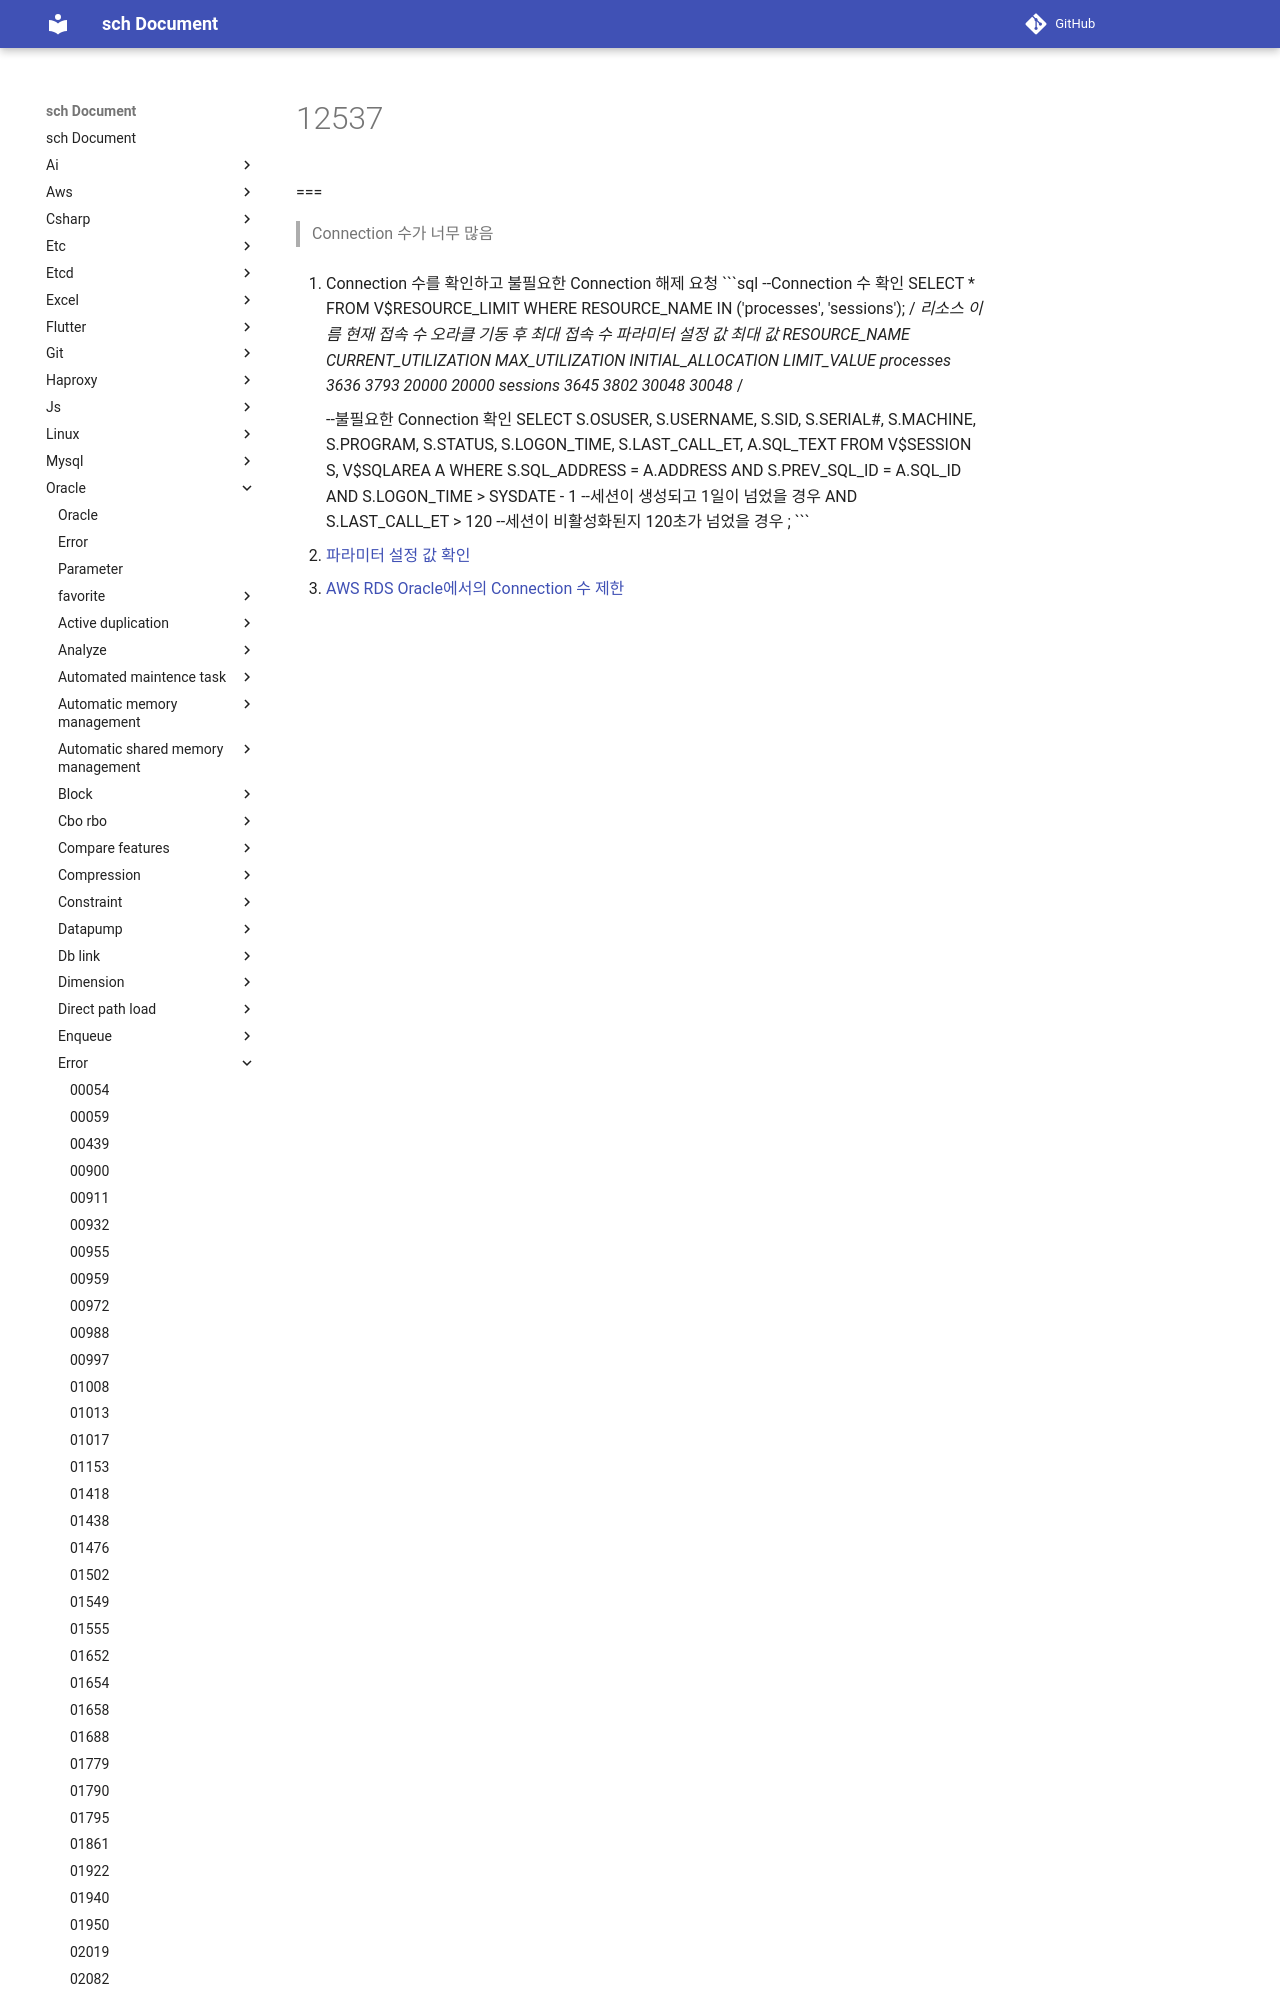

repository: sch6393/sch · page: oracle/error/12537/index.html · generator: mkdocs

ORA-12537: TNS:connection closed
===
>Connection 수가 너무 많음

1. Connection 수를 확인하고 불필요한 Connection 해제 요청
    ```sql
    --Connection 수 확인
    SELECT * FROM V$RESOURCE_LIMIT WHERE RESOURCE_NAME IN ('processes', 'sessions');
    /*
    리소스 이름	현재 접속 수	오라클 기동 후 최대 접속 수	파라미터 설정 값	최대 값
    RESOURCE_NAME	CURRENT_UTILIZATION	MAX_UTILIZATION	INITIAL_ALLOCATION	LIMIT_VALUE
    processes	3636	3793	     20000	     20000
    sessions	3645	3802	     30048
